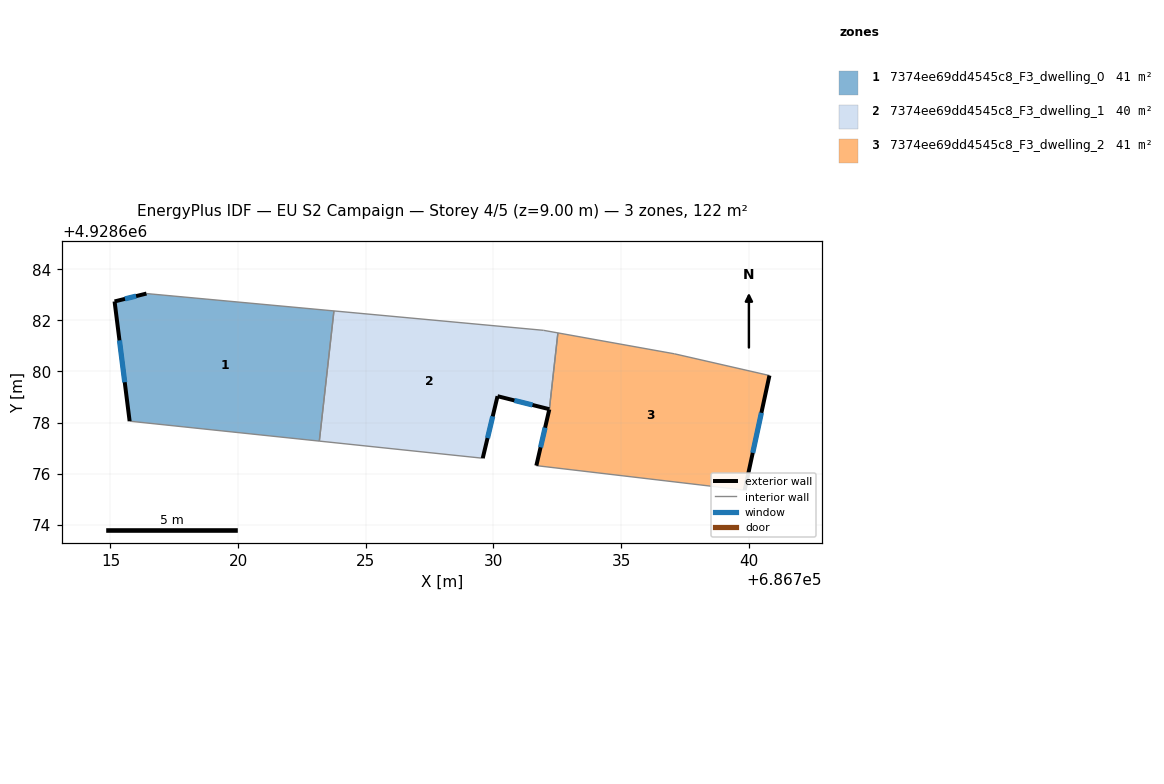
=== STOREY PLAN SPEC (per zone: floor XY polygon, exterior-wall plan segments, windows/doors) ===
zone 1: 7374ee69dd4545c8_F3_dwelling_0  (40.8 m²)
  floor: (686723.75, 4928682.37) (686723.18, 4928677.27) (686715.75, 4928678.05) (686715.16, 4928682.74) (686716.41, 4928683.05)
  exterior wall: (686715.16, 4928682.74) – (686715.75, 4928678.05)  [4.7 m]
    window: (686715.35, 4928681.22) – (686715.56, 4928679.58)  [1.7 m²]
  exterior wall: (686716.41, 4928683.05) – (686715.16, 4928682.74)  [1.3 m]
    window: (686716.00, 4928682.95) – (686715.57, 4928682.84)  [0.5 m²]
  interior walls: 3
zone 2: 7374ee69dd4545c8_F3_dwelling_1  (40.5 m²)
  floor: (686732.52, 4928681.51) (686732.19, 4928678.52) (686730.16, 4928679.03) (686729.58, 4928676.60) (686723.18, 4928677.27) (686723.75, 4928682.37) (686731.96, 4928681.61)
  exterior wall: (686729.58, 4928676.60) – (686730.16, 4928679.03)  [2.5 m]
    window: (686729.77, 4928677.39) – (686729.97, 4928678.24)  [0.9 m²]
  exterior wall: (686730.16, 4928679.03) – (686732.19, 4928678.52)  [2.1 m]
    window: (686730.82, 4928678.87) – (686731.53, 4928678.69)  [0.8 m²]
  interior walls: 5
zone 3: 7374ee69dd4545c8_F3_dwelling_2  (41.1 m²)
  floor: (686740.81, 4928679.84) (686739.84, 4928675.35) (686731.68, 4928676.31) (686732.19, 4928678.51) (686732.52, 4928681.51) (686737.09, 4928680.69)
  exterior wall: (686739.84, 4928675.35) – (686740.81, 4928679.84)  [4.6 m]
    window: (686740.16, 4928676.81) – (686740.49, 4928678.38)  [1.7 m²]
  exterior wall: (686732.19, 4928678.51) – (686731.68, 4928676.31)  [2.3 m]
    window: (686732.02, 4928677.80) – (686731.85, 4928677.03)  [0.8 m²]
  interior walls: 4

=== DERIVED (storey summary) ===
Building: EU S2 Campaign
Storey: 4 of 5  (floor level z = 9.00 m)
Storey gross floor area: 122.3 m²
Zones on this storey: 3
  - 7374ee69dd4545c8_F3_dwelling_0: floor 40.8 m²; exterior wall 6.0 m (18.0 m²); 2 window(s) 2.2 m²; WWR 12.2%
  - 7374ee69dd4545c8_F3_dwelling_1: floor 40.5 m²; exterior wall 4.6 m (13.8 m²); 2 window(s) 1.7 m²; WWR 12.2%
  - 7374ee69dd4545c8_F3_dwelling_2: floor 41.1 m²; exterior wall 6.9 m (20.6 m²); 2 window(s) 2.5 m²; WWR 12.2%
Zone adjacency (shared interzone walls):
  - 7374ee69dd4545c8_F3_dwelling_0 ↔ 7374ee69dd4545c8_F3_dwelling_1
  - 7374ee69dd4545c8_F3_dwelling_1 ↔ 7374ee69dd4545c8_F3_dwelling_2